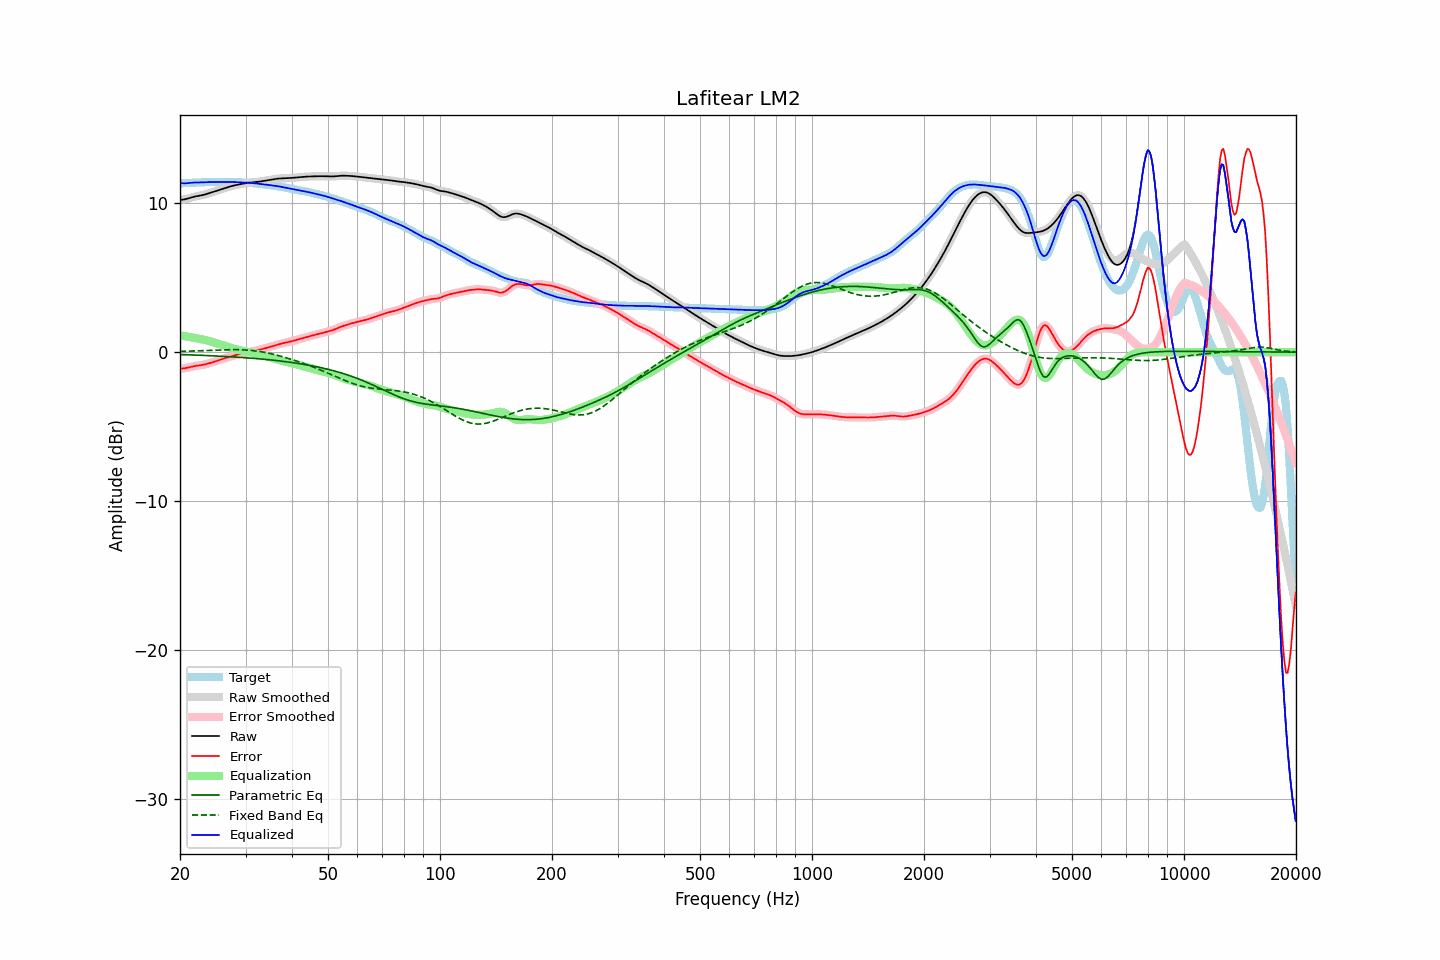

Values plotted in this chart, from the file beside it:
frequency, raw, error, smoothed, error_smoothed, equalization, parametric_eq, fixed_band_eq, equalized_raw, equalized_smoothed, target
20.00, 10.22, -1.12, 10.22, -1.12, 1.13, -0.16, 0.05, 11.35, 11.35, 11.34
20.20, 10.23, -1.11, 10.23, -1.11, 1.11, -0.17, 0.05, 11.35, 11.34, 11.34
20.40, 10.25, -1.10, 10.25, -1.10, 1.09, -0.17, 0.05, 11.34, 11.34, 11.34
20.61, 10.27, -1.08, 10.27, -1.08, 1.07, -0.17, 0.06, 11.34, 11.34, 11.35
20.81, 10.29, -1.07, 10.29, -1.06, 1.05, -0.18, 0.06, 11.34, 11.34, 11.36
21.02, 10.32, -1.04, 10.32, -1.04, 1.03, -0.18, 0.06, 11.35, 11.35, 11.36
21.23, 10.35, -1.01, 10.35, -1.01, 1.01, -0.18, 0.07, 11.37, 11.37, 11.37
21.44, 10.39, -0.99, 10.39, -0.99, 0.99, -0.19, 0.07, 11.38, 11.38, 11.37
21.66, 10.42, -0.96, 10.42, -0.96, 0.97, -0.19, 0.07, 11.39, 11.39, 11.38
21.87, 10.45, -0.94, 10.44, -0.94, 0.95, -0.20, 0.08, 11.39, 11.39, 11.38
22.09, 10.47, -0.92, 10.47, -0.92, 0.93, -0.20, 0.08, 11.39, 11.39, 11.39
22.31, 10.49, -0.91, 10.49, -0.91, 0.91, -0.20, 0.08, 11.40, 11.40, 11.39
22.54, 10.51, -0.89, 10.51, -0.89, 0.89, -0.21, 0.09, 11.40, 11.40, 11.40
22.76, 10.52, -0.88, 10.52, -0.88, 0.87, -0.21, 0.09, 11.40, 11.40, 11.40
22.99, 10.55, -0.86, 10.55, -0.86, 0.85, -0.22, 0.10, 11.40, 11.40, 11.41
23.22, 10.57, -0.84, 10.57, -0.84, 0.83, -0.22, 0.10, 11.41, 11.41, 11.41
23.45, 10.60, -0.81, 10.60, -0.81, 0.81, -0.23, 0.11, 11.41, 11.41, 11.42
23.69, 10.64, -0.79, 10.64, -0.79, 0.78, -0.23, 0.11, 11.42, 11.42, 11.42
23.92, 10.67, -0.75, 10.67, -0.75, 0.75, -0.24, 0.11, 11.43, 11.42, 11.42
24.16, 10.70, -0.72, 10.70, -0.72, 0.72, -0.24, 0.12, 11.43, 11.43, 11.43
24.40, 10.74, -0.69, 10.74, -0.69, 0.69, -0.25, 0.12, 11.43, 11.43, 11.43
24.65, 10.77, -0.65, 10.77, -0.65, 0.66, -0.25, 0.13, 11.43, 11.43, 11.43
24.89, 10.81, -0.62, 10.81, -0.62, 0.62, -0.26, 0.13, 11.43, 11.43, 11.43
25.14, 10.84, -0.58, 10.84, -0.58, 0.58, -0.26, 0.14, 11.43, 11.43, 11.43
25.39, 10.88, -0.55, 10.88, -0.55, 0.55, -0.27, 0.14, 11.43, 11.43, 11.43
25.65, 10.92, -0.51, 10.92, -0.51, 0.51, -0.27, 0.14, 11.43, 11.43, 11.43
25.91, 10.95, -0.48, 10.95, -0.48, 0.48, -0.28, 0.15, 11.43, 11.43, 11.43
26.16, 10.99, -0.44, 10.99, -0.44, 0.44, -0.28, 0.15, 11.43, 11.43, 11.43
26.43, 11.02, -0.41, 11.02, -0.41, 0.41, -0.29, 0.16, 11.43, 11.43, 11.43
26.69, 11.06, -0.38, 11.06, -0.38, 0.38, -0.30, 0.16, 11.43, 11.43, 11.43
26.96, 11.09, -0.34, 11.09, -0.34, 0.34, -0.30, 0.16, 11.43, 11.43, 11.43
27.23, 11.12, -0.31, 11.12, -0.31, 0.31, -0.31, 0.16, 11.43, 11.43, 11.43
27.50, 11.15, -0.28, 11.15, -0.28, 0.28, -0.31, 0.16, 11.43, 11.43, 11.43
27.77, 11.18, -0.25, 11.18, -0.25, 0.25, -0.32, 0.16, 11.43, 11.43, 11.43
28.05, 11.20, -0.22, 11.20, -0.22, 0.22, -0.33, 0.16, 11.42, 11.42, 11.42
28.33, 11.23, -0.19, 11.23, -0.19, 0.19, -0.34, 0.16, 11.42, 11.42, 11.42
28.62, 11.25, -0.16, 11.25, -0.16, 0.16, -0.34, 0.16, 11.41, 11.41, 11.41
28.90, 11.27, -0.13, 11.27, -0.13, 0.14, -0.35, 0.16, 11.41, 11.41, 11.41
29.19, 11.29, -0.11, 11.29, -0.11, 0.11, -0.36, 0.16, 11.40, 11.40, 11.40
29.48, 11.31, -0.09, 11.31, -0.09, 0.09, -0.36, 0.15, 11.40, 11.40, 11.40
29.78, 11.33, -0.06, 11.33, -0.06, 0.06, -0.37, 0.15, 11.39, 11.39, 11.39
30.08, 11.35, -0.04, 11.35, -0.04, 0.04, -0.38, 0.14, 11.39, 11.39, 11.39
30.38, 11.36, -0.02, 11.36, -0.02, 0.02, -0.39, 0.13, 11.38, 11.38, 11.38
30.68, 11.38, 0.00, 11.38, 0.00, -0.00, -0.40, 0.12, 11.38, 11.38, 11.38
30.99, 11.39, 0.02, 11.39, 0.03, -0.02, -0.40, 0.12, 11.37, 11.37, 11.37
31.30, 11.40, 0.05, 11.40, 0.05, -0.05, -0.41, 0.10, 11.36, 11.36, 11.35
31.61, 11.41, 0.07, 11.41, 0.07, -0.07, -0.42, 0.09, 11.34, 11.34, 11.34
31.93, 11.42, 0.09, 11.42, 0.09, -0.09, -0.43, 0.08, 11.33, 11.33, 11.33
32.24, 11.43, 0.12, 11.43, 0.12, -0.12, -0.44, 0.06, 11.32, 11.32, 11.32
32.57, 11.45, 0.14, 11.45, 0.14, -0.14, -0.45, 0.05, 11.30, 11.30, 11.31
32.89, 11.46, 0.17, 11.46, 0.17, -0.17, -0.46, 0.03, 11.29, 11.29, 11.29
33.22, 11.48, 0.20, 11.48, 0.20, -0.20, -0.47, 0.01, 11.28, 11.28, 11.28
33.55, 11.50, 0.23, 11.50, 0.23, -0.23, -0.48, -0.01, 11.27, 11.27, 11.27
33.89, 11.51, 0.26, 11.51, 0.26, -0.26, -0.49, -0.03, 11.26, 11.26, 11.25
34.23, 11.53, 0.29, 11.53, 0.29, -0.29, -0.50, -0.05, 11.24, 11.24, 11.24
34.57, 11.55, 0.32, 11.55, 0.32, -0.32, -0.51, -0.07, 11.23, 11.23, 11.23
34.92, 11.57, 0.35, 11.57, 0.35, -0.35, -0.52, -0.09, 11.22, 11.22, 11.22
35.27, 11.59, 0.38, 11.59, 0.38, -0.38, -0.53, -0.12, 11.20, 11.20, 11.21
35.62, 11.61, 0.41, 11.61, 0.41, -0.42, -0.54, -0.14, 11.19, 11.19, 11.19
35.97, 11.62, 0.45, 11.62, 0.45, -0.45, -0.56, -0.17, 11.18, 11.18, 11.18
... 635 more rows
